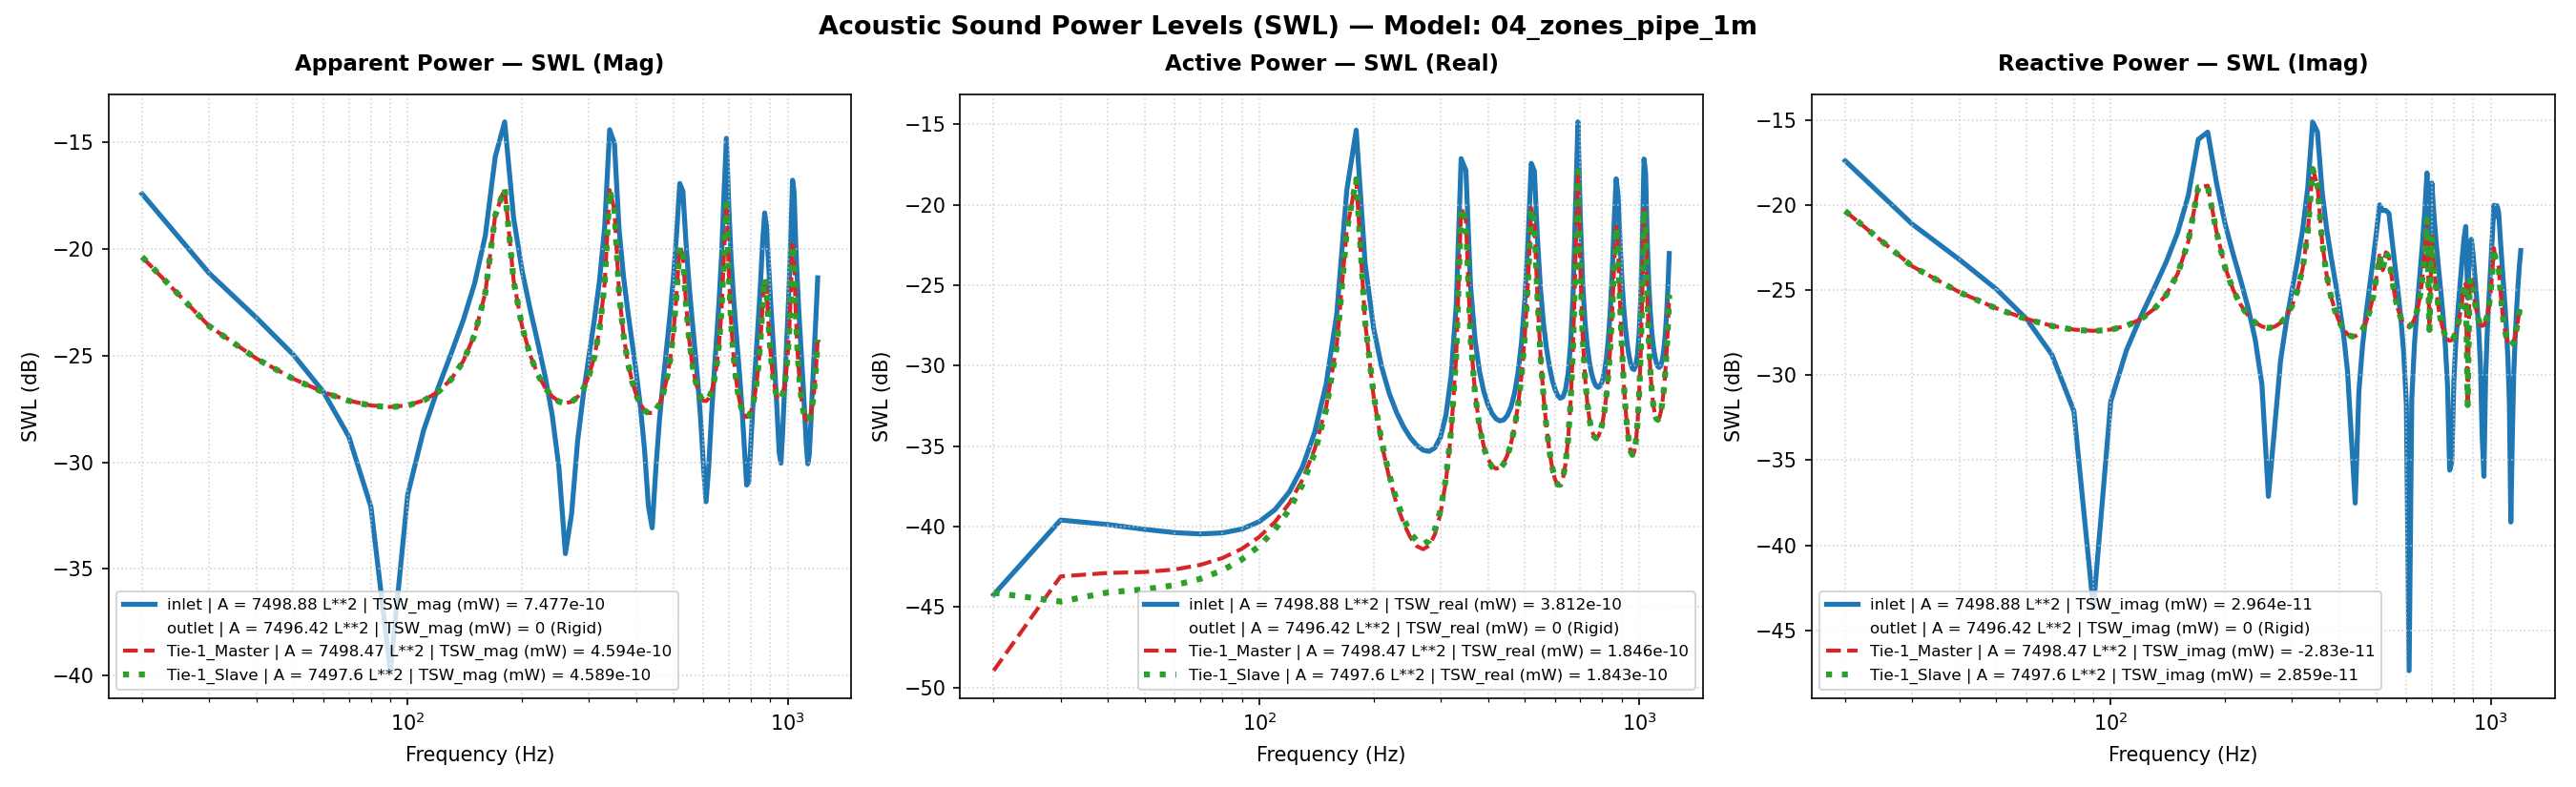

Data behind this chart, as committed beside it:
Freq(Hz), inlet | A = 7498.88 L**2 | TSW_real (mW)…, inlet | A = 7498.88 L**2 | TSW_imag (mW)…, inlet | A = 7498.88 L**2 | TSW_mag (mW) …, inlet | A = 7498.88 L**2 | TSW_real (mW)…, inlet | A = 7498.88 L**2 | TSW_imag (mW)…, inlet | A = 7498.88 L**2 | TSW_mag (mW) …, inlet | A = 7498.88 L**2 | P_rms (MPa), inlet | A = 7498.88 L**2 | V_mean (mm/s), inlet | A = 7498.88 L**2 | SPL (dB), outlet | A = 7496.42 L**2 | TSW_real (mW…, outlet | A = 7496.42 L**2 | TSW_imag (mW…, outlet | A = 7496.42 L**2 | TSW_mag (mW)…, outlet | A = 7496.42 L**2 | TSW_real (mW…, outlet | A = 7496.42 L**2 | TSW_imag (mW…, outlet | A = 7496.42 L**2 | TSW_mag (mW)…, outlet | A = 7496.42 L**2 | P_rms (MPa), outlet | A = 7496.42 L**2 | V_mean (mm/s…, outlet | A = 7496.42 L**2 | SPL (dB), Tie-1_Master | A = 7498.47 L**2 | TSW_re…, Tie-1_Master | A = 7498.47 L**2 | TSW_im…, Tie-1_Master | A = 7498.47 L**2 | TSW_ma…, Tie-1_Master | A = 7498.47 L**2 | TSW_re…, Tie-1_Master | A = 7498.47 L**2 | TSW_im…
20.0, 3.766386100853547e-14, 1.8160248588642703e-11, 1.8160287645511713e-11, -44.24, -17.41, -17.41, 9.686927960666649e-11, (4.9999999999999996e-05+0j), 13.7, 0.0, 0.0, 0.0, -210.0, -210.0, -210.0, 1.0003182488417813e-10, 0j, 13.98, 1.2691953963592349e-14, -9.185275318536448e-12, 9.185284087223991e-12, -48.96, -20.37
30.0, 1.0963216243537085e-13, 7.716098523755723e-12, 7.71687732436803e-12, -39.6, -21.13, -21.13, 4.116280840716883e-11, (4.9999999999999996e-05+0j), 6.27, 0.0, 0.0, 0.0, -210.0, -210.0, -210.0, 4.6166357524432474e-11, 0j, 7.266, 4.893120515685029e-14, -4.360768796403294e-12, 4.361043310782723e-12, -43.1, -23.6
40.0, 1.0282225678248783e-13, 4.7620363016559995e-12, 4.763146245369692e-12, -39.88, -23.22, -23.22, 2.540724279313661e-11, (4.9999999999999996e-05+0j), 2.079, 0.0, 0.0, 0.0, -210.0, -210.0, -210.0, 3.226836338293326e-11, 0j, 4.155, 5.141516138682283e-14, -3.0658968336604686e-12, 3.0663279200812363e-12, -42.89, -25.13
50.0, 9.59213277659663e-14, 3.19610373422403e-12, 3.1975428036292458e-12, -40.18, -24.95, -24.95, 1.705613731588591e-11, (4.9999999999999996e-05+0j), -1.383, 0.0, 0.0, 0.0, -210.0, -210.0, -210.0, 2.588959166721153e-11, 0j, 2.242, 5.212273184445455e-14, -2.465534217448199e-12, 2.4660851073275702e-12, -42.83, -26.08
60.0, 9.156680705216549e-14, 2.1388357531957483e-12, 2.1407949129475603e-12, -40.38, -26.7, -26.69, 1.1419354307708761e-11, (4.9999999999999996e-05+0j), -4.868, 0.0, 0.0, 0.0, -210.0, -210.0, -210.0, 2.239680386806586e-11, 0j, 0.9831, 5.403276437971839e-14, -2.135457878659095e-12, 2.1361413556114953e-12, -42.67, -26.71
70.0, 8.98986106147567e-14, 1.3174849196350317e-12, 1.3205484745575187e-12, -40.46, -28.8, -28.79, 7.044155775319821e-12, (4.9999999999999996e-05+0j), -9.064, 0.0, 0.0, 0.0, -210.0, -210.0, -210.0, 2.0402168567078047e-11, 0j, 0.1729, 5.771784197267967e-14, -1.9467131082756056e-12, 1.9475685546891673e-12, -42.39, -27.11
80.0, 9.121146392115222e-14, 6.126782447940183e-13, 6.194305149042293e-13, -40.4, -32.13, -32.08, 3.304630282809131e-12, (4.9999999999999996e-05+0j), -15.64, 0.0, 0.0, 0.0, -210.0, -210.0, -210.0, 1.935827252001656e-11, 0j, -0.2833, 6.365705595416524e-14, -1.848086161316731e-12, 1.849182165289067e-12, -41.96, -27.33
90.0, 9.6351374188218e-14, -4.275448473559413e-14, 1.0541125780942069e-13, -40.16, -43.69, -39.77, 5.660570789655299e-13, (4.9999999999999996e-05+0j), -30.96, 0.0, 0.0, 0.0, -210.0, -210.0, -210.0, 1.9033791593058332e-11, 0j, -0.4301, 7.264014485280311e-14, -1.8178949084688195e-12, 1.819345621062995e-12, -41.39, -27.4
100.0, 1.0711686353446581e-13, -6.9760354847197e-13, 7.057795217305087e-13, -39.7, -31.56, -31.51, 3.765417570606619e-12, (4.9999999999999996e-05+0j), -14.5, 0.0, 0.0, 0.0, -210.0, -210.0, -210.0, 1.935870585209161e-11, 0j, -0.2831, 8.607960046447156e-14, -1.8496516537268615e-12, 1.8516535685032004e-12, -40.65, -27.33
110.0, 1.2713050431783554e-13, -1.3990087432558912e-12, 1.4047731592091783e-12, -38.96, -28.54, -28.52, 7.493664372439047e-12, (4.9999999999999996e-05+0j), -8.527, 0.0, 0.0, 0.0, -210.0, -210.0, -210.0, 2.038300904520463e-11, 0j, 0.1648, 1.0659119530766095e-13, -1.9482589362232437e-12, 1.9511726129409567e-12, -39.72, -27.1
120.0, 1.6396436455164648e-13, -2.2071207859642443e-12, 2.2132027644746537e-12, -37.85, -26.56, -26.55, 1.1805826675576147e-11, (4.9999999999999996e-05+0j), -4.579, 0.0, 0.0, 0.0, -210.0, -210.0, -210.0, 2.2296470454001424e-11, 0j, 0.9441, 1.393354613577674e-13, -2.1319448323427953e-12, 2.136493187198342e-12, -38.56, -26.71
130.0, 2.3492877840501315e-13, -3.2185471067153287e-12, 3.2271096989517548e-12, -36.29, -24.92, -24.91, 1.7214072495112684e-11, (4.9999999999999996e-05+0j), -1.303, 0.0, 0.0, 0.0, -210.0, -210.0, -210.0, 2.5525653984616033e-11, 0j, 2.119, 1.9555146375631902e-13, -2.441506479947862e-12, 2.449325267620583e-12, -37.09, -26.12
140.0, 3.8563848200519686e-13, -4.6213818225747296e-12, 4.6374440146299775e-12, -34.14, -23.35, -23.34, 2.473692510339688e-11, (4.9999999999999996e-05+0j), 1.846, 0.0, 0.0, 0.0, -210.0, -210.0, -210.0, 3.101792924705284e-11, 0j, 3.812, 3.0355795530267343e-13, -2.967128501255592e-12, 2.9826161293721312e-12, -35.18, -25.28
150.0, 7.661451776441192e-13, -6.863482860703788e-12, 6.906111453806838e-12, -31.16, -21.63, -21.61, 3.683823764143132e-11, (4.9999999999999996e-05+0j), 5.305, 0.0, 0.0, 0.0, -210.0, -210.0, -210.0, 4.1169436298330245e-11, 0j, 6.271, 5.525336319646495e-13, -3.9345745278179285e-12, 3.973181361252683e-12, -32.58, -24.05
160.0, 2.0999383098703515e-12, -1.134738095520541e-11, 1.1540051795716499e-11, -26.78, -19.45, -19.38, 6.155621256932098e-11, (4.9999999999999996e-05+0j), 9.765, 0.0, 0.0, 0.0, -210.0, -210.0, -210.0, 6.391820764832558e-11, 0j, 10.09, 1.353630363156262e-12, -6.067784574374076e-12, 6.216938539270799e-12, -28.68, -22.17
170.0, 1.2271225829400052e-11, -2.42272259221484e-11, 2.7157714543734243e-11, -19.11, -16.16, -15.66, 1.4486275110898882e-10, (4.9999999999999996e-05+0j), 17.2, 0.0, 0.0, 0.0, -210.0, -210.0, -210.0, 1.4486316444216104e-10, 0j, 17.2, 6.955632947101777e-12, -1.2665962840073925e-11, 1.4450171084140882e-11, -21.58, -18.97
180.0, 2.911325514098555e-11, 2.6743876078418562e-11, 3.953247440525233e-11, -15.36, -15.73, -14.03, 2.1087127465843783e-10, (4.9999999999999996e-05+0j), 20.46, 0.0, 0.0, 0.0, -210.0, -210.0, -210.0, 2.0994327059675432e-10, 0j, 20.42, 1.4392987419070973e-11, 1.294889325642587e-11, 1.9360576525812622e-11, -18.42, -18.88
190.0, 4.307901014745824e-12, 1.3321625820484799e-11, 1.4000847319139489e-11, -23.66, -18.75, -18.54, 7.46824207486069e-11, (4.9999999999999996e-05+0j), 11.44, 0.0, 0.0, 0.0, -210.0, -210.0, -210.0, 7.650563268913541e-11, 0j, 11.65, 1.855381870402184e-12, 6.8870491020201375e-12, 7.1325933024849724e-12, -27.32, -21.62
200.0, 1.7125162026668035e-12, 7.73520272853153e-12, 7.92250421242412e-12, -27.66, -21.12, -21.01, 4.225988847860369e-11, (4.9999999999999996e-05+0j), 6.498, 0.0, 0.0, 0.0, -210.0, -210.0, -210.0, 4.6125683080735e-11, 0j, 7.258, 6.454386340164172e-13, 4.2877732192570016e-12, 4.336080051158942e-12, -31.9, -23.68
210.0, 9.80300748052215e-13, 5.1363333950995625e-12, 5.229044874759322e-12, -30.09, -22.89, -22.82, 2.789280100234016e-11, (4.9999999999999996e-05+0j), 2.889, 0.0, 0.0, 0.0, -210.0, -210.0, -210.0, 3.374783328114424e-11, 0j, 4.544, 3.262514457452391e-13, 3.1680669814509366e-12, 3.184821565615648e-12, -34.86, -24.99
220.0, 6.706154120537505e-13, 3.5768193927226295e-12, 3.6391430308577735e-12, -31.74, -24.47, -24.39, 1.941230237790671e-11, (4.9999999999999996e-05+0j), -0.2591, 0.0, 0.0, 0.0, -210.0, -210.0, -210.0, 2.733437696175013e-11, 0j, 2.714, 1.9964801725883143e-13, 2.577650131308094e-12, 2.585370288803524e-12, -37, -25.89
230.0, 5.094842258755186e-13, 2.4809271262309784e-12, 2.5327008473336677e-12, -32.93, -26.05, -25.96, 1.3510773256024372e-11, (4.9999999999999996e-05+0j), -3.407, 0.0, 0.0, 0.0, -210.0, -210.0, -210.0, 2.3649854762123946e-11, 0j, 1.456, 1.3797912964790487e-13, 2.235959060974562e-12, 2.2402123030134084e-12, -38.6, -26.51
240.0, 4.1502529889048267e-13, 1.6195712522386477e-12, 1.6719022219606612e-12, -33.82, -27.91, -27.77, 8.91983320243754e-12, (4.9999999999999996e-05+0j), -7.013, 0.0, 0.0, 0.0, -210.0, -210.0, -210.0, 2.1490929483198484e-11, 0j, 0.6245, 1.0442329038764143e-13, 2.0352620914774414e-12, 2.0379391562508706e-12, -39.81, -26.91
250.0, 3.560122748786812e-13, 8.797250643469286e-13, 9.490315741346551e-13, -34.49, -30.56, -30.23, 5.065499060527018e-12, (4.9999999999999996e-05+0j), -11.93, 0.0, 0.0, 0.0, -210.0, -210.0, -210.0, 2.0333062512611925e-11, 0j, 0.1435, 8.542974601199809e-14, 1.9279350018550716e-12, 1.9298268349470087e-12, -40.68, -27.15
260.0, 3.189399315233693e-13, 1.934833653788121e-13, 3.730395322193647e-13, -34.96, -37.13, -34.28, 1.9987658669726104e-12, (4.9999999999999996e-05+0j), -20.01, 0.0, 0.0, 0.0, -210.0, -210.0, -210.0, 1.994339442091661e-11, 0j, -0.02462, 7.539249712583436e-14, 1.892769641824232e-12, 1.8942705576644274e-12, -41.23, -27.23
270.0, 2.981806457643881e-13, -4.903886598011301e-13, 5.739274650772657e-13, -35.26, -33.09, -32.41, 3.067678026900702e-12, (4.9999999999999996e-05+0j), -16.28, 0.0, 0.0, 0.0, -210.0, -210.0, -210.0, 2.0250917045915194e-11, 0j, 0.1083, 7.219355963917777e-14, 1.9234770677560495e-12, 1.924831405665646e-12, -41.42, -27.16
280.0, 2.9304081502625124e-13, -1.2226107505920002e-12, 1.2572390252988427e-12, -35.33, -29.13, -29.01, 6.709363064977424e-12, (4.9999999999999996e-05+0j), -9.487, 0.0, 0.0, 0.0, -210.0, -210.0, -210.0, 2.1312451227919958e-11, 0j, 0.5521, 7.59445955807851e-14, 2.0257446133348115e-12, 2.0271676842464054e-12, -41.2, -26.93
290.0, 3.082501718592246e-13, -2.0692653460018224e-12, 2.092098764546092e-12, -35.11, -26.84, -26.79, 1.1161518385822206e-11, (4.9999999999999996e-05+0j), -5.066, 0.0, 0.0, 0.0, -210.0, -210.0, -210.0, 2.334029993636765e-11, 0j, 1.342, 8.93412914919776e-14, 2.2199921825069514e-12, 2.2217891791881228e-12, -40.49, -26.54
300.0, 3.590900875159993e-13, -3.1391324041699103e-12, 3.1596040799223264e-12, -34.45, -25.03, -25, 1.6855150207654706e-11, (4.9999999999999996e-05+0j), -1.486, 0.0, 0.0, 0.0, -210.0, -210.0, -210.0, 2.681953639699204e-11, 0j, 2.548, 1.2029127174288603e-13, 2.552586146778069e-12, 2.5554189532796437e-12, -39.2, -25.93
310.0, 4.907786036687872e-13, -4.6513630136556644e-12, 4.677183075594005e-12, -33.09, -23.32, -23.3, 2.494971864675584e-11, (4.9999999999999996e-05+0j), 1.921, 0.0, 0.0, 0.0, -210.0, -210.0, -210.0, 3.2858599481606747e-11, 0j, 4.312, 1.9164315798199143e-13, 3.1290726474176827e-12, 3.1349358418983338e-12, -37.18, -25.05
320.0, 8.655213263667284e-13, -7.1564139063969476e-12, 7.208563460639522e-12, -30.63, -21.45, -21.42, 3.8452111283608125e-11, (4.9999999999999996e-05+0j), 5.678, 0.0, 0.0, 0.0, -210.0, -210.0, -210.0, 4.4398983641143955e-11, 0j, 6.927, 3.84658603235259e-13, 4.227434675411265e-12, 4.244898841658356e-12, -34.15, -23.74
330.0, 2.379317108750507e-12, -1.2559020832574587e-11, 1.2782415819282181e-11, -26.24, -19.01, -18.93, 6.818346799866134e-11, (4.9999999999999996e-05+0j), 10.65, 0.0, 0.0, 0.0, -210.0, -210.0, -210.0, 7.214388208223257e-11, 0j, 11.14, 1.1462273259814487e-12, 6.831975133396222e-12, 6.927461389727907e-12, -29.41, -21.65
340.0, 1.9356900747962338e-11, -3.071805079742915e-11, 3.6308239441756226e-11, -17.13, -15.13, -14.4, 1.9367293373097749e-10, (4.9999999999999996e-05+0j), 19.72, 0.0, 0.0, 0.0, -210.0, -210.0, -210.0, 1.9487631898432728e-10, 0j, 19.77, 9.593104302418159e-12, 1.631896085966271e-11, 1.8929768453319162e-11, -20.18, -17.87
350.0, 1.6290599293925628e-11, 2.681543862904967e-11, 3.137596810018106e-11, -17.88, -15.72, -15.03, 1.6736357247212504e-10, (4.9999999999999996e-05+0j), 18.45, 0.0, 0.0, 0.0, -210.0, -210.0, -210.0, 1.6560173076564422e-10, 0j, 18.36, 8.002616230108177e-12, -1.3037986916864126e-11, 1.529807077283639e-11, -20.97, -18.85
360.0, 3.108284596709032e-12, 1.199859197106316e-11, 1.2394661851869939e-11, -25.07, -19.21, -19.07, 6.611519448599616e-11, (4.9999999999999996e-05+0j), 10.39, 0.0, 0.0, 0.0, -210.0, -210.0, -210.0, 6.644509019468097e-11, 0j, 10.43, 1.4884231227052911e-12, -6.062543316003598e-12, 6.242582386370538e-12, -28.27, -22.17
370.0, 1.4397961366720134e-12, 7.252912851984768e-12, 7.39444100346074e-12, -28.42, -21.39, -21.31, 3.9443777967588626e-11, (4.9999999999999996e-05+0j), 5.899, 0.0, 0.0, 0.0, -210.0, -210.0, -210.0, 4.1625312228877396e-11, 0j, 6.367, 6.715899257471439e-13, -3.871223173905539e-12, 3.92904592624575e-12, -31.73, -24.12
380.0, 9.201436125169796e-13, 4.952696325482303e-12, 5.0374462935203295e-12, -30.36, -23.05, -22.98, 2.687176918864815e-11, (4.9999999999999996e-05+0j), 2.565, 0.0, 0.0, 0.0, -210.0, -210.0, -210.0, 3.088793041080647e-11, 0j, 3.775, 4.2173914020882666e-13, -2.8913124635891254e-12, 2.9219089076304033e-12, -33.75, -25.39
390.0, 6.907429808260924e-13, 3.536732494986706e-12, 3.6035541631360844e-12, -31.61, -24.51, -24.43, 1.9223874833317187e-11, (4.9999999999999996e-05+0j), -0.3438, 0.0, 0.0, 0.0, -210.0, -210.0, -210.0, 2.5130934026380002e-11, 0j, 1.984, 3.1520309003387437e-13, -2.35950354632639e-12, 2.3804642347856676e-12, -35.01, -26.27
400.0, 5.708203340796471e-13, 2.5282740588631716e-12, 2.5919115668786342e-12, -32.44, -25.97, -25.86, 1.3828609330179391e-11, (4.9999999999999996e-05+0j), -3.205, 0.0, 0.0, 0.0, -210.0, -210.0, -210.0, 2.172942218739238e-11, 0j, 0.7204, 2.6309635276911874e-13, -2.0433299101219077e-12, 2.0601982459072273e-12, -35.8, -26.9
410.0, 5.036258080252762e-13, 1.732407921825413e-12, 1.8041275348801034e-12, -32.98, -27.61, -27.44, 9.628024407484813e-12, (4.9999999999999996e-05+0j), -6.35, 0.0, 0.0, 0.0, -210.0, -210.0, -210.0, 1.9663628983485243e-11, 0j, -0.1473, 2.377245579827309e-13, -1.8505165396242593e-12, 1.865723567115726e-12, -36.24, -27.33
420.0, 4.674015299133887e-13, 1.0519021502929302e-12, 1.1510700777781805e-12, -33.3, -29.78, -29.39, 6.147505304260234e-12, (4.9999999999999996e-05+0j), -10.25, 0.0, 0.0, 0.0, -210.0, -210.0, -210.0, 1.8471438677720493e-11, 0j, -0.6906, 2.286909861119009e-13, -1.7387560120122731e-12, 1.7537308905409796e-12, -36.41, -27.6
430.0, 4.535441666469414e-13, 4.291855177524452e-13, 6.24421748298298e-13, -33.43, -33.67, -32.05, 3.3453555193515564e-12, (4.9999999999999996e-05+0j), -15.53, 0.0, 0.0, 0.0, -210.0, -210.0, -210.0, 1.7933446906348416e-11, 0j, -0.9473, 2.3217909186752374e-13, -1.6877724693695302e-12, 1.7036675259751094e-12, -36.34, -27.73
440.0, 4.601150639436732e-13, -1.7676914621020978e-13, 4.929028333452517e-13, -33.37, -37.53, -33.07, 2.648614906982381e-12, (4.9999999999999996e-05+0j), -17.56, 0.0, 0.0, 0.0, -210.0, -210.0, -210.0, 1.7960536042809157e-11, 0j, -0.9342, 2.478274658716636e-13, -1.6891680485198094e-12, 1.7072513432358434e-12, -36.06, -27.72
450.0, 4.903947808879754e-13, -8.023327084408538e-13, 9.403322902868973e-13, -33.09, -30.96, -30.27, 5.026554965747294e-12, (4.9999999999999996e-05+0j), -12, 0.0, 0.0, 0.0, -210.0, -210.0, -210.0, 1.855518978825198e-11, 0j, -0.6513, 2.7814161616839666e-13, -1.7428275990205333e-12, 1.7648826585788769e-12, -35.56, -27.59
460.0, 5.544605065977283e-13, -1.4882097146928853e-12, 1.5881418728447684e-12, -32.56, -28.27, -27.99, 8.47800069219145e-12, (4.9999999999999996e-05+0j), -7.455, 0.0, 0.0, 0.0, -210.0, -210.0, -210.0, 1.9811637443371072e-11, 0j, -0.08219, 3.2950176792173873e-13, -1.8567150536832694e-12, 1.885725909467656e-12, -34.82, -27.31
470.0, 6.751405632302138e-13, -2.2904556389048393e-12, 2.3878864742507725e-12, -31.71, -26.4, -26.22, 1.2741927737699494e-11, (4.9999999999999996e-05+0j), -3.916, 0.0, 0.0, 0.0, -210.0, -210.0, -210.0, 2.1954172339677538e-11, 0j, 0.8097, 4.1556355773468543e-13, -2.0497540011310618e-12, 2.0914551239914056e-12, -33.81, -26.88
480.0, 9.0503975767306e-13, -3.2999155348509603e-12, 3.421774320454172e-12, -30.43, -24.81, -24.66, 1.825557325734828e-11, (4.9999999999999996e-05+0j), -0.7927, 0.0, 0.0, 0.0, -210.0, -210.0, -210.0, 2.5444948536272608e-11, 0j, 2.091, 5.666815548723447e-13, -2.3596530508795625e-12, 2.426744837257878e-12, -32.47, -26.27
490.0, 1.3800262060208196e-12, -4.683388713773754e-12, 4.88247910119517e-12, -28.6, -23.29, -23.11, 2.60462614608947e-11, (4.9999999999999996e-05+0j), 2.294, 0.0, 0.0, 0.0, -210.0, -210.0, -210.0, 3.126941362545095e-11, 0j, 3.882, 8.587976989734775e-13, -2.861028965404254e-12, 2.9871424854941677e-12, -30.66, -25.43
500.0, 2.52308802568156e-12, -6.76926007590363e-12, 7.224185432321106e-12, -25.98, -21.69, -21.41, 3.853650088884922e-11, (4.9999999999999996e-05+0j), 5.697, 0.0, 0.0, 0.0, -210.0, -210.0, -210.0, 4.177481505739466e-11, 0j, 6.398, 1.5205941692270502e-12, -3.701378264659113e-12, 4.001550660128922e-12, -28.18, -24.32
510.0, 6.032116424954363e-12, -9.998279126293441e-12, 1.1676986514143078e-11, -22.2, -20, -19.33, 6.228769647810123e-11, (4.9999999999999996e-05+0j), 9.867, 0.0, 0.0, 0.0, -210.0, -210.0, -210.0, 6.337875209286317e-11, 0j, 10.02, 3.4328989419668507e-12, -5.044851899833595e-12, 6.102075535177498e-12, -24.64, -22.97
520.0, 1.8097803576024777e-11, -9.256593343209027e-12, 2.0327690832898773e-11, -17.42, -20.34, -16.92, 1.084311907705724e-10, (4.9999999999999996e-05+0j), 14.68, 0.0, 0.0, 0.0, -210.0, -210.0, -210.0, 1.0717025144568679e-10, 0j, 14.58, 9.519697372886955e-12, -4.129190160016493e-12, 1.0376649239948694e-11, -20.21, -23.84
530.0, 1.6228555573122008e-11, 9.268950880150566e-12, 1.868901994243019e-11, -17.9, -20.33, -17.28, 9.969033763500115e-11, (4.9999999999999996e-05+0j), 13.95, 0.0, 0.0, 0.0, -210.0, -210.0, -210.0, 9.885642699636694e-11, 0j, 13.88, 7.769359733080382e-12, 5.2633348302806765e-12, 9.384329714884093e-12, -21.1, -22.79
540.0, 6.098658230611466e-12, 8.887782971277514e-12, 1.0778975756459216e-11, -22.15, -20.51, -19.67, 5.749772759320197e-11, (4.9999999999999996e-05+0j), 9.172, 0.0, 0.0, 0.0, -210.0, -210.0, -210.0, 5.90968059629079e-11, 0j, 9.411, 2.6348209536696147e-12, 4.919617571656508e-12, 5.580763255079715e-12, -25.79, -23.08
550.0, 2.9915801959560264e-12, 6.205126358784757e-12, 6.88862433271852e-12, -25.24, -22.07, -21.62, 3.67469306341151e-11, (4.9999999999999996e-05+0j), 5.284, 0.0, 0.0, 0.0, -210.0, -210.0, -210.0, 4.053388897525166e-11, 0j, 6.136, 1.164388772041894e-12, 3.650572194446125e-12, 3.831772247840472e-12, -29.34, -24.38
560.0, 1.834010774973121e-12, 4.394888543179668e-12, 4.762209658308779e-12, -27.37, -23.57, -23.22, 2.5405456435738655e-11, (4.9999999999999996e-05+0j), 2.078, 0.0, 0.0, 0.0, -210.0, -210.0, -210.0, 3.129622852792095e-11, 0j, 3.889, 6.460538622796781e-13, 2.890770141649954e-12, 2.9620833217216196e-12, -31.9, -25.39
570.0, 1.2920027384450315e-12, 3.1351678356440557e-12, 3.3909509630495237e-12, -28.89, -25.04, -24.7, 1.8092485434144215e-11, (4.9999999999999996e-05+0j), -0.8706, 0.0, 0.0, 0.0, -210.0, -210.0, -210.0, 2.6137703210383946e-11, 0j, 2.325, 4.1614658527098503e-13, 2.441022721477395e-12, 2.476241084224557e-12, -33.81, -26.12
580.0, 9.978382380965407e-13, 2.1755288712616678e-12, 2.3934508599719936e-12, -30.01, -26.62, -26.21, 1.2773934184102005e-11, (4.9999999999999996e-05+0j), -3.894, 0.0, 0.0, 0.0, -210.0, -210.0, -210.0, 2.3099848695472992e-11, 0j, 1.252, 2.9846899600937575e-13, 2.1697259739144696e-12, 2.190158565825301e-12, -35.25, -26.64
590.0, 8.234057791314535e-13, 1.3796352504642855e-12, 1.6066706263048217e-12, -30.84, -28.6, -27.94, 8.580967306600262e-12, (4.9999999999999996e-05+0j), -7.35, 0.0, 0.0, 0.0, -210.0, -210.0, -210.0, 2.134864050350178e-11, 0j, 0.5668, 2.335100500153769e-13, 2.0119746477870748e-12, 2.0254799250538394e-12, -36.32, -26.96
600.0, 7.1623944963253e-13, 6.670210519279097e-13, 9.78731849346349e-13, -31.45, -31.76, -30.09, 5.23904954497998e-12, (4.9999999999999996e-05+0j), -11.64, 0.0, 0.0, 0.0, -210.0, -210.0, -210.0, 2.050244126268875e-11, 0j, 0.2155, 1.9764468451012469e-13, 1.936315541369427e-12, 1.9463764530696224e-12, -37.04, -27.13
610.0, 6.53408680202055e-13, -1.8313348190135733e-14, 6.536652676143384e-13, -31.85, -47.37, -31.85, 3.5152320116643793e-12, (4.9999999999999996e-05+0j), -15.1, 0.0, 0.0, 0.0, -210.0, -210.0, -210.0, 2.0401903085724907e-11, 0j, 0.1728, 1.809844045111283e-13, 1.929489273356715e-12, 1.9379587742454356e-12, -37.42, -27.15
... 59 more rows
